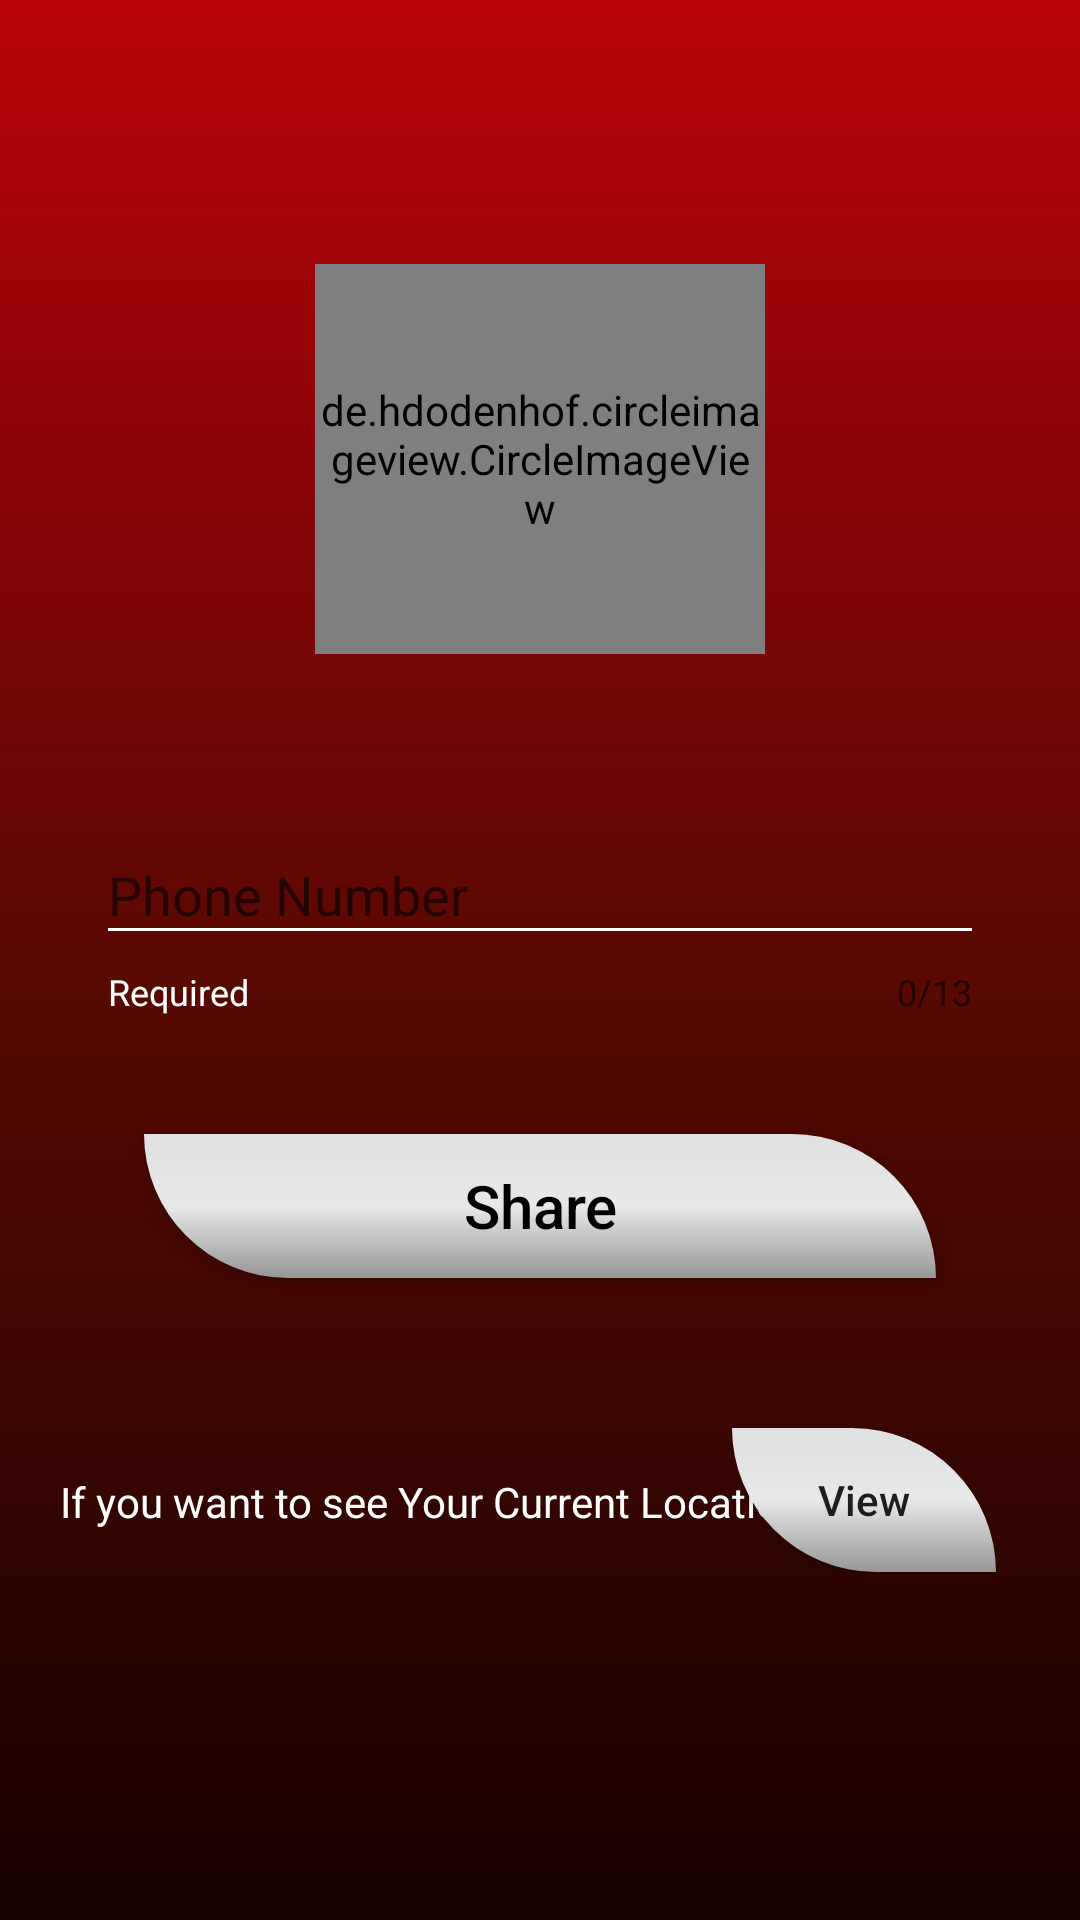

Here is an Android app screen rendered from its layout file. Give the layout XML and the strings, colors and styles it references.
<!-- AndroidManifest.xml: application theme Theme.MyApp -->
<!-- res/layout/activity_share.xml -->
<?xml version="1.0" encoding="utf-8"?>
<androidx.constraintlayout.widget.ConstraintLayout xmlns:android="http://schemas.android.com/apk/res/android"
    xmlns:app="http://schemas.android.com/apk/res-auto"
    xmlns:tools="http://schemas.android.com/tools"
    android:layout_width="match_parent"
    android:layout_height="match_parent"
    android:padding="16dp"
    tools:context=".HomeActivities.ShareActivity"
    android:background="@drawable/bg">


    <RelativeLayout
        android:layout_width="match_parent"
        android:layout_height="150dp"
        android:layout_marginTop="4dp"
        app:layout_constraintBottom_toTopOf="@+id/textInputLayout2"
        app:layout_constraintEnd_toEndOf="parent"
        app:layout_constraintStart_toStartOf="parent"
        app:layout_constraintTop_toTopOf="parent">

        <de.hdodenhof.circleimageview.CircleImageView
            android:layout_width="150dp"
            android:layout_height="150dp"
            android:layout_centerHorizontal="true"
            android:layout_marginTop="20dp"
            android:src="@mipmap/icon" />

    </RelativeLayout>

    <Button
        android:id="@+id/btnShare"
        android:layout_width="0dp"
        android:layout_height="wrap_content"
        android:layout_marginStart="32dp"
        android:layout_marginTop="70dp"
        android:layout_marginEnd="32dp"
        android:text="@string/share"
        android:textAllCaps="false"
        app:layout_constraintEnd_toEndOf="parent"
        app:layout_constraintStart_toStartOf="parent"
        app:layout_constraintTop_toTopOf="@+id/guideline2"
        android:textSize="20sp"
        android:textColor="@color/black"
        android:background="@drawable/rounded_corner"/>

    <Button
        android:id="@+id/btnView"
        android:layout_width="wrap_content"
        android:layout_height="wrap_content"
        android:layout_marginTop="50dp"
        android:background="@drawable/rounded_corner"
        android:text="@string/view"
        android:textAllCaps="false"
        app:layout_constraintEnd_toEndOf="parent"
        app:layout_constraintHorizontal_bias="0.95"
        app:layout_constraintStart_toStartOf="parent"
        app:layout_constraintTop_toBottomOf="@+id/btnShare"
        />

    <com.google.android.material.textfield.TextInputLayout
        android:id="@+id/textInputLayout2"
        android:layout_width="0dp"
        android:layout_height="wrap_content"
        android:layout_marginStart="16dp"
        android:layout_marginTop="250dp"
        android:layout_marginEnd="16dp"
        android:backgroundTint="@color/black"
        app:counterEnabled="true"
        app:counterMaxLength="13"
        app:endIconMode="clear_text"
        app:helperText="@string/required"
        app:helperTextTextColor="@color/white"
        app:layout_constraintEnd_toEndOf="parent"
        app:layout_constraintStart_toStartOf="parent"
        app:layout_constraintTop_toTopOf="parent"
        app:startIconDrawable="@drawable/ic_baseline_contact_emerg"
        app:startIconTint="@color/white"
        app:boxBackgroundColor="@color/white">

        <com.google.android.material.textfield.TextInputEditText
            android:id="@+id/editPhone"
            style="@style/ThemeOverlay.Material3.TextInputEditText.OutlinedBox"
            android:layout_width="match_parent"
            android:layout_height="wrap_content"
            android:hint="@string/phone_number"
            android:inputType="phone"
            app:errorEnabled="true"
            app:errorIconDrawable="@drawable/ic_error"
            android:maxLength="13" />
    </com.google.android.material.textfield.TextInputLayout>

    <androidx.constraintlayout.widget.Guideline
        android:id="@+id/guideline2"
        android:layout_width="wrap_content"
        android:layout_height="wrap_content"
        android:orientation="horizontal"
        app:layout_constraintGuide_begin="292dp" />

    <TextView
        android:id="@+id/textView2"
        android:layout_width="wrap_content"
        android:layout_height="wrap_content"
        android:layout_marginStart="4dp"
        android:layout_marginTop="65dp"
        android:text="@string/see"
        app:layout_constraintStart_toStartOf="parent"
        app:layout_constraintTop_toBottomOf="@+id/btnShare"
        android:textColor="@color/white"/>


</androidx.constraintlayout.widget.ConstraintLayout>
<!-- resources referenced by this layout -->
<resources>
  <color name="black">#FF000000</color>
  <color name="white">#FFFFFFFF</color>
  <!-- drawable bg (drawable-v24) -->
  <?xml version="1.0" encoding="utf-8"?>
  <shape xmlns:android="http://schemas.android.com/apk/res/android">
  
  
      <gradient
          android:startColor="#170200"
          android:endColor="#ba020b"
          android:centerColor="#590902"
  
          android:type="linear"
          android:angle="90"
          />
  
  </shape>
  <!-- drawable rounded_corner (drawable-v24) -->
  <?xml version="1.0" encoding="utf-8"?>
  <shape xmlns:android="http://schemas.android.com/apk/res/android"
      android:shape="rectangle">
  
      <corners
          android:bottomLeftRadius="100dp"
          android:topRightRadius="100dp"/>
  
  
      <gradient
          android:startColor="#969696"
          android:endColor="#e0e0e0"
          android:centerColor="@color/e8"
          android:type="linear"
          android:angle="90"
          />
  </shape>
  <!-- mipmap icon: jpg bitmap (mipmap-mdpi, 57100 bytes) -->
  <string name="phone_number">Phone Number</string>
  <string name="required">Required</string>
  <string name="see">If you want to see Your Current Location ?</string>
  <string name="share">Share</string>
  <string name="view">View</string>
  <style name="Theme.MyApp" parent="Theme.AppCompat.Light.NoActionBar">
          
          <item name="colorPrimary">@color/white</item>
          <item name="colorPrimaryVariant">@color/purple_700</item>
          <item name="colorOnPrimary">@color/white</item>
          
          <item name="colorSecondary">@color/white</item>
          <item name="colorSecondaryVariant">@color/white</item>
          <item name="colorOnSecondary">@color/black</item>
          
          <item name="android:statusBarColor" tools:targetApi="l">?attr/colorPrimaryVariant</item>
          
  
          <item name="colorControlNormal">@color/white</item>
      </style>
  <color name="e8">#e8e8e8</color>
  <color name="purple_700">#ba020b</color>
</resources>
